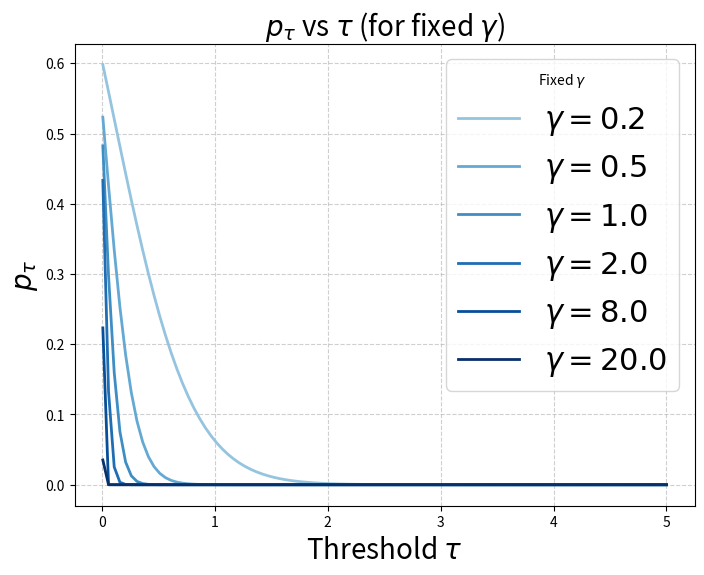

Here is the Python script that generated this plot:
import numpy as np
import matplotlib.pyplot as plt
import matplotlib.cm as cm
from scipy.stats import norm

# --- Parameters ---
d = 12
N_t_1 = 1000
R = 10.0
num_samples = 200000

print(f"Generating {num_samples} clipped samples...")

# 1. Sample and clip
Z_samples = np.random.randn(num_samples, d)
Z_clipped = np.clip(Z_samples, -R, R)
z_norms = np.linalg.norm(Z_clipped, axis=1)
z_norms = np.maximum(z_norms, 1e-8)  # Prevent division by zero

# --- Evaluation Function ---
def compute_integral_1d(tau, gamma):
    A = np.sqrt(N_t_1) * gamma
    term1 = (tau * A) / z_norms
    term2 = z_norms / (2 * A)
    return np.mean(1 - norm.cdf(term1 - term2))

# --- Plot Setup ---
x_vals = np.linspace(0.01, 5.0, 100)
fixed_values = [0.2, 0.5, 1.0, 2.0, 8.0,20.0]

fig, ax = plt.subplots(1, 1, figsize=(8, 6))

# Extract shades from colormaps (using 0.4 to 1.0 to avoid invisible light colors)
blue_shades = cm.Blues(np.linspace(0.4, 1.0, len(fixed_values)))
red_shades = cm.Reds(np.linspace(0.4, 1.0, len(fixed_values)))

# --- Plot 1: Integral vs tau (varying gamma) ---
print("Computing Integral vs tau...")
for i, gamma_fixed in enumerate(fixed_values):
    y_vals = [compute_integral_1d(t, gamma_fixed) for t in x_vals]
    ax.plot(x_vals, y_vals, lw=2, color=blue_shades[i], label=rf'$\gamma = {gamma_fixed}$')

ax.set_title(r'$p_\tau$ vs $\tau$ (for fixed $\gamma$)', fontsize=20)
ax.set_xlabel(r'Threshold $\tau$', fontsize=20)
ax.set_ylabel(r'$p_\tau$', fontsize=20)
ax.legend(title=r'Fixed $\gamma$', fontsize=22)
ax.grid(True, linestyle='--', alpha=0.6)
